5-way image classification set "patch_dataset" from GitHub (Prathu241/open_agri); label vocabulary: early blight, healthy, late blight, leaf mold, septoria leaf spot.

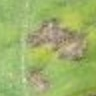
Label: septoria leaf spot

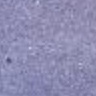
Label: leaf mold

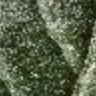
Label: healthy

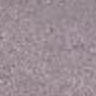
Label: late blight

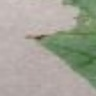
Label: early blight

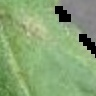
Label: late blight
